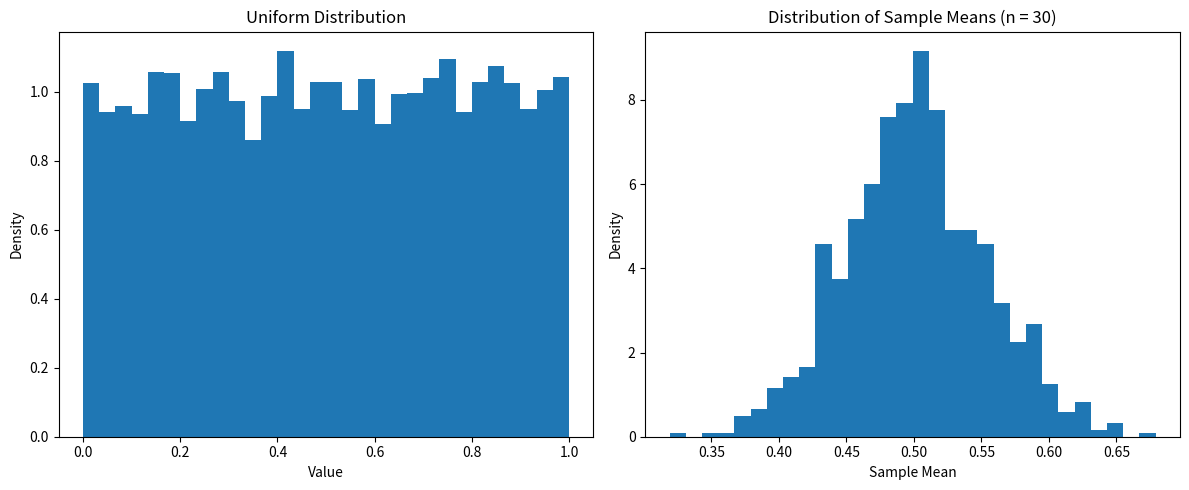

Write Python code to recreate this figure.
import numpy as np
import matplotlib.pyplot as plt

# Step 1: Generate uniform random numbers
population = np.random.uniform(low=0, high=1, size=10000)

# Step 2: Draw samples and calculate means
sample_size = 30
num_samples = 1000
sample_means = []

for i in range(num_samples):
    sample = np.random.choice(population, size=sample_size)
    sample_means.append(np.mean(sample))

# Step 3: Visualization
plt.figure(figsize=(12, 5))

# Uniform distribution
plt.subplot(1, 2, 1)
plt.hist(population, bins=30, density=True)
plt.title("Uniform Distribution")
plt.xlabel("Value")
plt.ylabel("Density")

# Sample mean distribution
plt.subplot(1, 2, 2)
plt.hist(sample_means, bins=30, density=True)
plt.title("Distribution of Sample Means (n = 30)")
plt.xlabel("Sample Mean")
plt.ylabel("Density")

plt.tight_layout()
plt.show()
